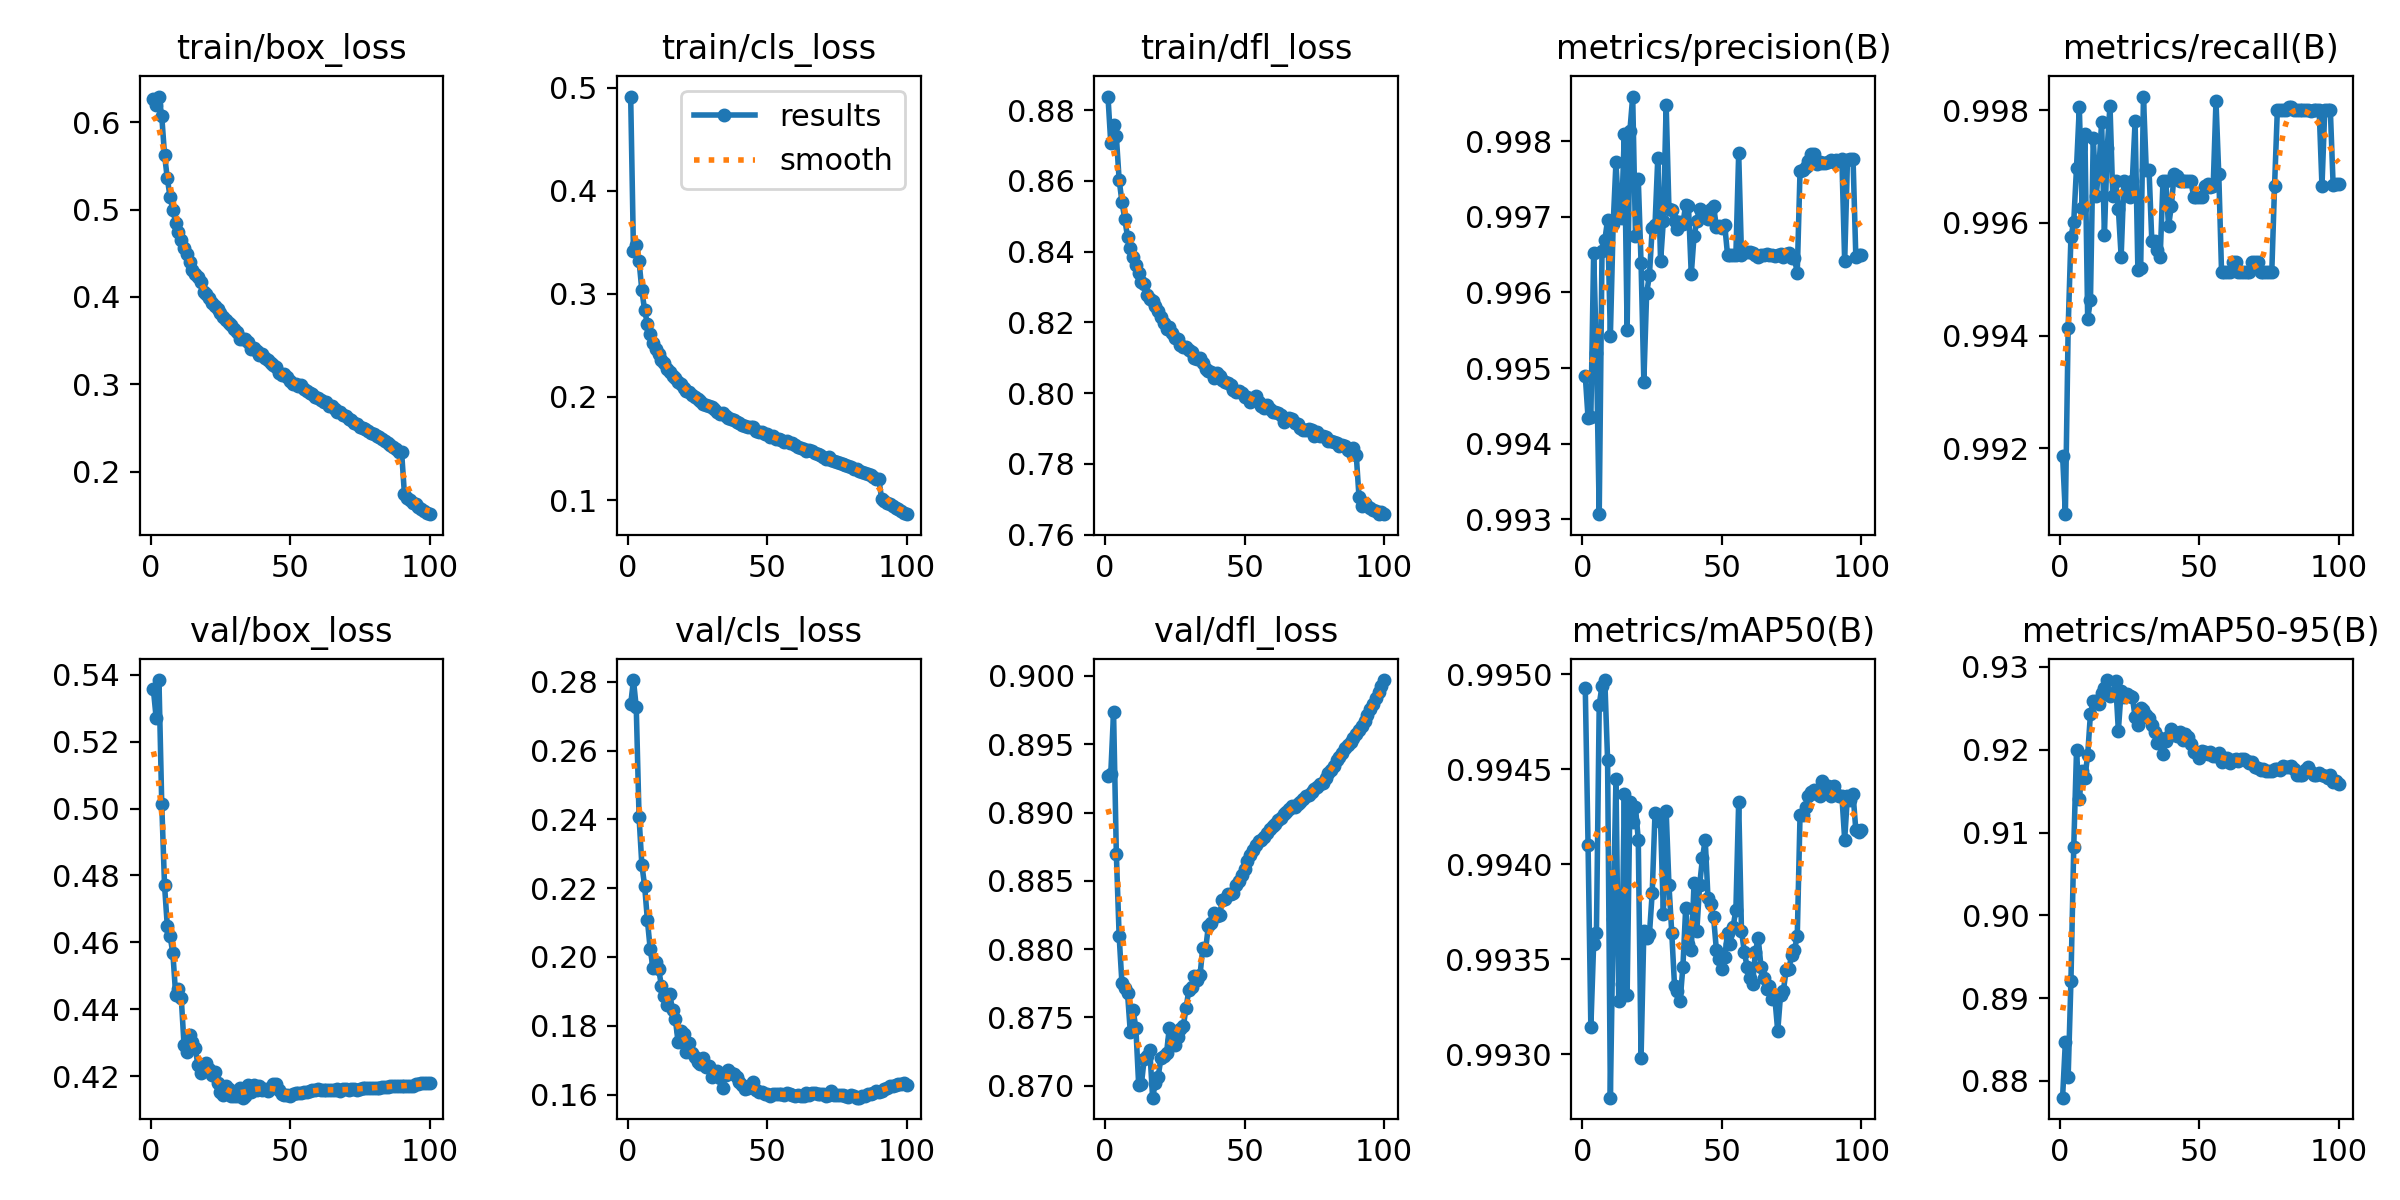

The table this chart was drawn from, first rows:
epoch, time, train/box_loss, train/cls_loss, train/dfl_loss, metrics/precision(B), metrics/recall(B), metrics/mAP50(B), metrics/mAP50-95(B), val/box_loss, val/cls_loss, val/dfl_loss, lr/pg0, lr/pg1, lr/pg2
1, 596, 0.6267, 0.4914, 0.8839, 0.9949, 0.9919, 0.9949, 0.878, 0.5356, 0.2735, 0.8927, 0.003331, 0.003331, 0.003331
2, 1182, 0.6199, 0.3416, 0.8708, 0.9943, 0.9908, 0.9941, 0.8847, 0.5271, 0.2806, 0.8928, 0.006598, 0.006598, 0.006598
3, 1763, 0.6294, 0.347, 0.8758, 0.9944, 0.9941, 0.9931, 0.8805, 0.5384, 0.2726, 0.8973, 0.009799, 0.009799, 0.009799
4, 2343, 0.6071, 0.3321, 0.8726, 0.9965, 0.9958, 0.9936, 0.8921, 0.5014, 0.2408, 0.887, 0.009703, 0.009703, 0.009703
5, 2923, 0.5627, 0.3036, 0.8604, 0.9952, 0.996, 0.9936, 0.9082, 0.4771, 0.2269, 0.881, 0.009604, 0.009604, 0.009604
6, 3503, 0.5356, 0.2842, 0.8541, 0.9931, 0.997, 0.9948, 0.9199, 0.4647, 0.2207, 0.8775, 0.009505, 0.009505, 0.009505
7, 4083, 0.514, 0.2706, 0.8494, 0.9966, 0.998, 0.9949, 0.914, 0.4618, 0.2107, 0.8771, 0.009406, 0.009406, 0.009406
8, 4663, 0.4997, 0.2615, 0.8443, 0.9967, 0.9963, 0.995, 0.9175, 0.4567, 0.2023, 0.8768, 0.009307, 0.009307, 0.009307
9, 5242, 0.4849, 0.2524, 0.8411, 0.997, 0.9976, 0.9946, 0.9166, 0.4442, 0.1968, 0.8739, 0.009208, 0.009208, 0.009208
10, 5822, 0.4743, 0.247, 0.8385, 0.9954, 0.9943, 0.9928, 0.9194, 0.446, 0.1985, 0.8755, 0.009109, 0.009109, 0.009109
11, 6402, 0.4657, 0.2416, 0.8364, 0.9969, 0.9946, 0.9937, 0.9244, 0.4433, 0.1966, 0.8742, 0.00901, 0.00901, 0.00901
12, 6983, 0.4561, 0.2362, 0.8341, 0.9977, 0.9975, 0.9944, 0.9258, 0.4293, 0.1917, 0.8701, 0.008911, 0.008911, 0.008911
13, 7563, 0.4488, 0.2328, 0.8313, 0.997, 0.9965, 0.9933, 0.9259, 0.4272, 0.1886, 0.8701, 0.008812, 0.008812, 0.008812
14, 8145, 0.4403, 0.2267, 0.8307, 0.997, 0.9969, 0.9934, 0.9255, 0.4322, 0.186, 0.872, 0.008713, 0.008713, 0.008713
15, 8725, 0.4314, 0.2245, 0.8278, 0.9981, 0.9978, 0.9944, 0.9269, 0.4303, 0.1893, 0.8722, 0.008614, 0.008614, 0.008614
16, 9305, 0.4262, 0.2204, 0.8267, 0.9955, 0.9958, 0.9933, 0.9274, 0.4284, 0.1845, 0.8726, 0.008515, 0.008515, 0.008515
17, 9885, 0.423, 0.2179, 0.8262, 0.9981, 0.9973, 0.9943, 0.9284, 0.4232, 0.182, 0.8691, 0.008416, 0.008416, 0.008416
18, 10465, 0.4173, 0.2145, 0.8246, 0.9986, 0.9981, 0.9942, 0.9264, 0.4209, 0.1752, 0.8702, 0.008317, 0.008317, 0.008317
19, 11046, 0.4061, 0.2121, 0.8231, 0.9968, 0.9965, 0.9943, 0.9267, 0.4223, 0.1785, 0.8707, 0.008218, 0.008218, 0.008218
20, 11626, 0.4037, 0.2088, 0.8216, 0.9975, 0.9967, 0.9941, 0.9283, 0.4238, 0.1777, 0.872, 0.008119, 0.008119, 0.008119
21, 12206, 0.3984, 0.2056, 0.8198, 0.9964, 0.9962, 0.993, 0.9223, 0.4222, 0.1724, 0.8722, 0.00802, 0.00802, 0.00802
22, 12787, 0.3934, 0.205, 0.8182, 0.9948, 0.9954, 0.9937, 0.9271, 0.4203, 0.1749, 0.8724, 0.007921, 0.007921, 0.007921
23, 13368, 0.3899, 0.2017, 0.8186, 0.996, 0.9968, 0.9936, 0.9264, 0.4211, 0.1722, 0.8743, 0.007822, 0.007822, 0.007822
24, 13949, 0.3861, 0.2001, 0.817, 0.9962, 0.9966, 0.9936, 0.9268, 0.418, 0.1708, 0.8734, 0.007723, 0.007723, 0.007723
25, 14530, 0.3819, 0.1983, 0.8157, 0.9969, 0.9965, 0.9939, 0.9264, 0.4152, 0.1696, 0.873, 0.007624, 0.007624, 0.007624
26, 15110, 0.3773, 0.1957, 0.8152, 0.9969, 0.9967, 0.9943, 0.9264, 0.4144, 0.1688, 0.8735, 0.007525, 0.007525, 0.007525
27, 15693, 0.3735, 0.1931, 0.8137, 0.9978, 0.9978, 0.9943, 0.9239, 0.4171, 0.1707, 0.8742, 0.007426, 0.007426, 0.007426
28, 16273, 0.3703, 0.1918, 0.813, 0.9964, 0.9952, 0.9942, 0.923, 0.4162, 0.168, 0.8744, 0.007327, 0.007327, 0.007327
29, 16854, 0.3675, 0.191, 0.813, 0.997, 0.9952, 0.9937, 0.925, 0.414, 0.1684, 0.8757, 0.007228, 0.007228, 0.007228
30, 17434, 0.3636, 0.1899, 0.8121, 0.9985, 0.9982, 0.9943, 0.9248, 0.414, 0.1651, 0.877, 0.007129, 0.007129, 0.007129
31, 18014, 0.3599, 0.1885, 0.8115, 0.9971, 0.9969, 0.9939, 0.9242, 0.4142, 0.1656, 0.8772, 0.00703, 0.00703, 0.00703
32, 18595, 0.3522, 0.1859, 0.8099, 0.9971, 0.9969, 0.9936, 0.9239, 0.4164, 0.1667, 0.8781, 0.006931, 0.006931, 0.006931
33, 19175, 0.3516, 0.1837, 0.8097, 0.9969, 0.9957, 0.9934, 0.923, 0.4135, 0.1647, 0.8778, 0.006832, 0.006832, 0.006832
34, 19756, 0.3523, 0.1844, 0.8099, 0.9968, 0.9957, 0.9933, 0.9221, 0.4139, 0.162, 0.8781, 0.006733, 0.006733, 0.006733
35, 20336, 0.3481, 0.1816, 0.8084, 0.9969, 0.9955, 0.9933, 0.9208, 0.4172, 0.1657, 0.8801, 0.006634, 0.006634, 0.006634
36, 20916, 0.3401, 0.1793, 0.8067, 0.9969, 0.9954, 0.9935, 0.9214, 0.4151, 0.167, 0.88, 0.006535, 0.006535, 0.006535
37, 21497, 0.3413, 0.1784, 0.8064, 0.9972, 0.9967, 0.9938, 0.9195, 0.4173, 0.1662, 0.8817, 0.006436, 0.006436, 0.006436
38, 22078, 0.3379, 0.1775, 0.8058, 0.9971, 0.9967, 0.9936, 0.9211, 0.4159, 0.1659, 0.8819, 0.006337, 0.006337, 0.006337
39, 22658, 0.3333, 0.1754, 0.8044, 0.9962, 0.9959, 0.9936, 0.9216, 0.4169, 0.1651, 0.8827, 0.006238, 0.006238, 0.006238
40, 23239, 0.3343, 0.1748, 0.8057, 0.9968, 0.9963, 0.9939, 0.9225, 0.4158, 0.1636, 0.8824, 0.006139, 0.006139, 0.006139
41, 23821, 0.3304, 0.1732, 0.8049, 0.9969, 0.9969, 0.9937, 0.9222, 0.4161, 0.1627, 0.8825, 0.00604, 0.00604, 0.00604
42, 24401, 0.3278, 0.1722, 0.8038, 0.9971, 0.9968, 0.9939, 0.9216, 0.4156, 0.1616, 0.8836, 0.005941, 0.005941, 0.005941
43, 24981, 0.3244, 0.1712, 0.8032, 0.997, 0.9967, 0.994, 0.9222, 0.4165, 0.162, 0.8837, 0.005842, 0.005842, 0.005842
44, 25562, 0.3221, 0.1706, 0.8028, 0.997, 0.9967, 0.9941, 0.9212, 0.4178, 0.1629, 0.884, 0.005743, 0.005743, 0.005743
45, 26142, 0.3198, 0.1708, 0.8023, 0.997, 0.9967, 0.9938, 0.9219, 0.4177, 0.1636, 0.8841, 0.005644, 0.005644, 0.005644
46, 26722, 0.313, 0.1666, 0.801, 0.9971, 0.9967, 0.9938, 0.9215, 0.416, 0.1614, 0.8841, 0.005545, 0.005545, 0.005545
47, 27303, 0.3107, 0.166, 0.8002, 0.9971, 0.9967, 0.9937, 0.9207, 0.4147, 0.1606, 0.8847, 0.005446, 0.005446, 0.005446
48, 27883, 0.3124, 0.1662, 0.8006, 0.9969, 0.9965, 0.9936, 0.9198, 0.4143, 0.1607, 0.885, 0.005347, 0.005347, 0.005347
49, 28464, 0.3079, 0.1644, 0.8001, 0.9969, 0.9965, 0.9935, 0.9197, 0.4143, 0.16, 0.8854, 0.005248, 0.005248, 0.005248
50, 29044, 0.3039, 0.1641, 0.799, 0.9969, 0.9965, 0.9935, 0.919, 0.4139, 0.1601, 0.8859, 0.005149, 0.005149, 0.005149
51, 29624, 0.3001, 0.1607, 0.7989, 0.9969, 0.9965, 0.9935, 0.9198, 0.4146, 0.1597, 0.8864, 0.00505, 0.00505, 0.00505
52, 30205, 0.2999, 0.1617, 0.7976, 0.9965, 0.9967, 0.9936, 0.9197, 0.415, 0.16, 0.8869, 0.004951, 0.004951, 0.004951
53, 30786, 0.2985, 0.1593, 0.7986, 0.9965, 0.9967, 0.9936, 0.9195, 0.4149, 0.1601, 0.8873, 0.004852, 0.004852, 0.004852
54, 31368, 0.2988, 0.1595, 0.7991, 0.9965, 0.9966, 0.9937, 0.9198, 0.415, 0.1602, 0.8876, 0.004753, 0.004753, 0.004753
55, 31948, 0.2947, 0.1581, 0.7975, 0.9965, 0.9967, 0.9938, 0.9193, 0.4152, 0.1602, 0.8879, 0.004654, 0.004654, 0.004654
56, 32529, 0.2927, 0.1563, 0.7962, 0.9978, 0.9982, 0.9943, 0.9193, 0.4152, 0.16, 0.888, 0.004555, 0.004555, 0.004555
57, 33109, 0.2896, 0.1568, 0.7959, 0.9965, 0.9969, 0.9937, 0.9196, 0.4155, 0.1603, 0.8882, 0.004456, 0.004456, 0.004456
58, 33690, 0.2888, 0.155, 0.7966, 0.9965, 0.9951, 0.9935, 0.9185, 0.4157, 0.1601, 0.8885, 0.004357, 0.004357, 0.004357
59, 34270, 0.2853, 0.1549, 0.7955, 0.9965, 0.9951, 0.9935, 0.919, 0.4157, 0.1597, 0.8888, 0.004258, 0.004258, 0.004258
60, 34850, 0.2845, 0.1536, 0.7946, 0.9965, 0.9951, 0.9934, 0.919, 0.416, 0.1596, 0.889, 0.004159, 0.004159, 0.004159
... 40 more rows
